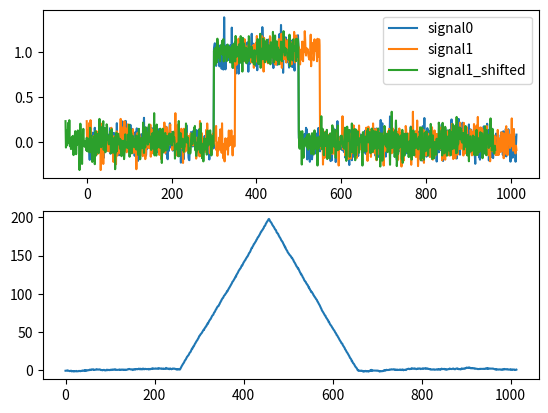

Source code (Python):
from builtins import range

import matplotlib.pyplot as plt
import numpy as np
from scipy.signal import correlate


#Perform phase correlation alignment
def get_window(N, window_type="hamming"):
    if window_type == "hamming":
        #Symmetric window for filter design? But doing spectral analysis
        return scipy.signal.hamming(N, sym=False)
    elif window_type == "hann":
        return scipy.signal.hann(N, sym=False)


def correlation_align(signal_0, signal_1, upsampling=1.0, return_integer_shift=True):
    #Returns the shift (integer) which signal_1 must be moved to
    #Align it with signal_0. Upsampling used to provide higher resolution.
    N = signal_0.shape[0]
    # assert(signal_0.shape==signal_1.shape)

    if upsampling > 1.0:
        raise ValueError("Forbidden")
        #TODO replace resample
        # signal_0 = scipy.signal.resample(signal_0,int(np.round(N*upsampling)))
        # signal_1 = scipy.signal.resample(signal_1,int(np.round(N*upsampling)))
        N = int(np.round(N * upsampling))

    xcorr = correlate(in1=signal_0, in2=signal_1, method='fft', mode="same")
    full_precision_shift = shift = (np.round(N / 2.0) - np.argmax(xcorr)) / float(upsampling)
    integer_shift = int(np.round(shift))
    if return_integer_shift == True:
        return integer_shift, xcorr
    else:
        return full_precision_shift, xcorr


def overlap_align(signal_0, signal_1):
    pass


def demo():
    N = 1014
    signal0 = np.zeros(N)
    signal0[300:500] = 1
    signal1 = np.zeros(N)
    signal1[350:550] = 1

    signal0 = signal0 + np.random.normal(0, 0.1, N)
    signal1 = signal1 + np.random.normal(0, 0.1, N)

    fig, axarr = plt.subplots(2)
    up = 1.0
    shift, xcorr = correlation_align(signal0, signal1, upsampling=up)

    xs = np.array(list(range(0, N)))
    axarr[0].plot(xs, signal0, label="signal0")
    axarr[0].plot(xs, signal1, label="signal1")
    axarr[0].plot(xs - shift, signal1, label="signal1_shifted")
    axarr[0].legend()
    axarr[1].plot(xcorr)
    plt.show()


if __name__ == "__main__":
    demo()
